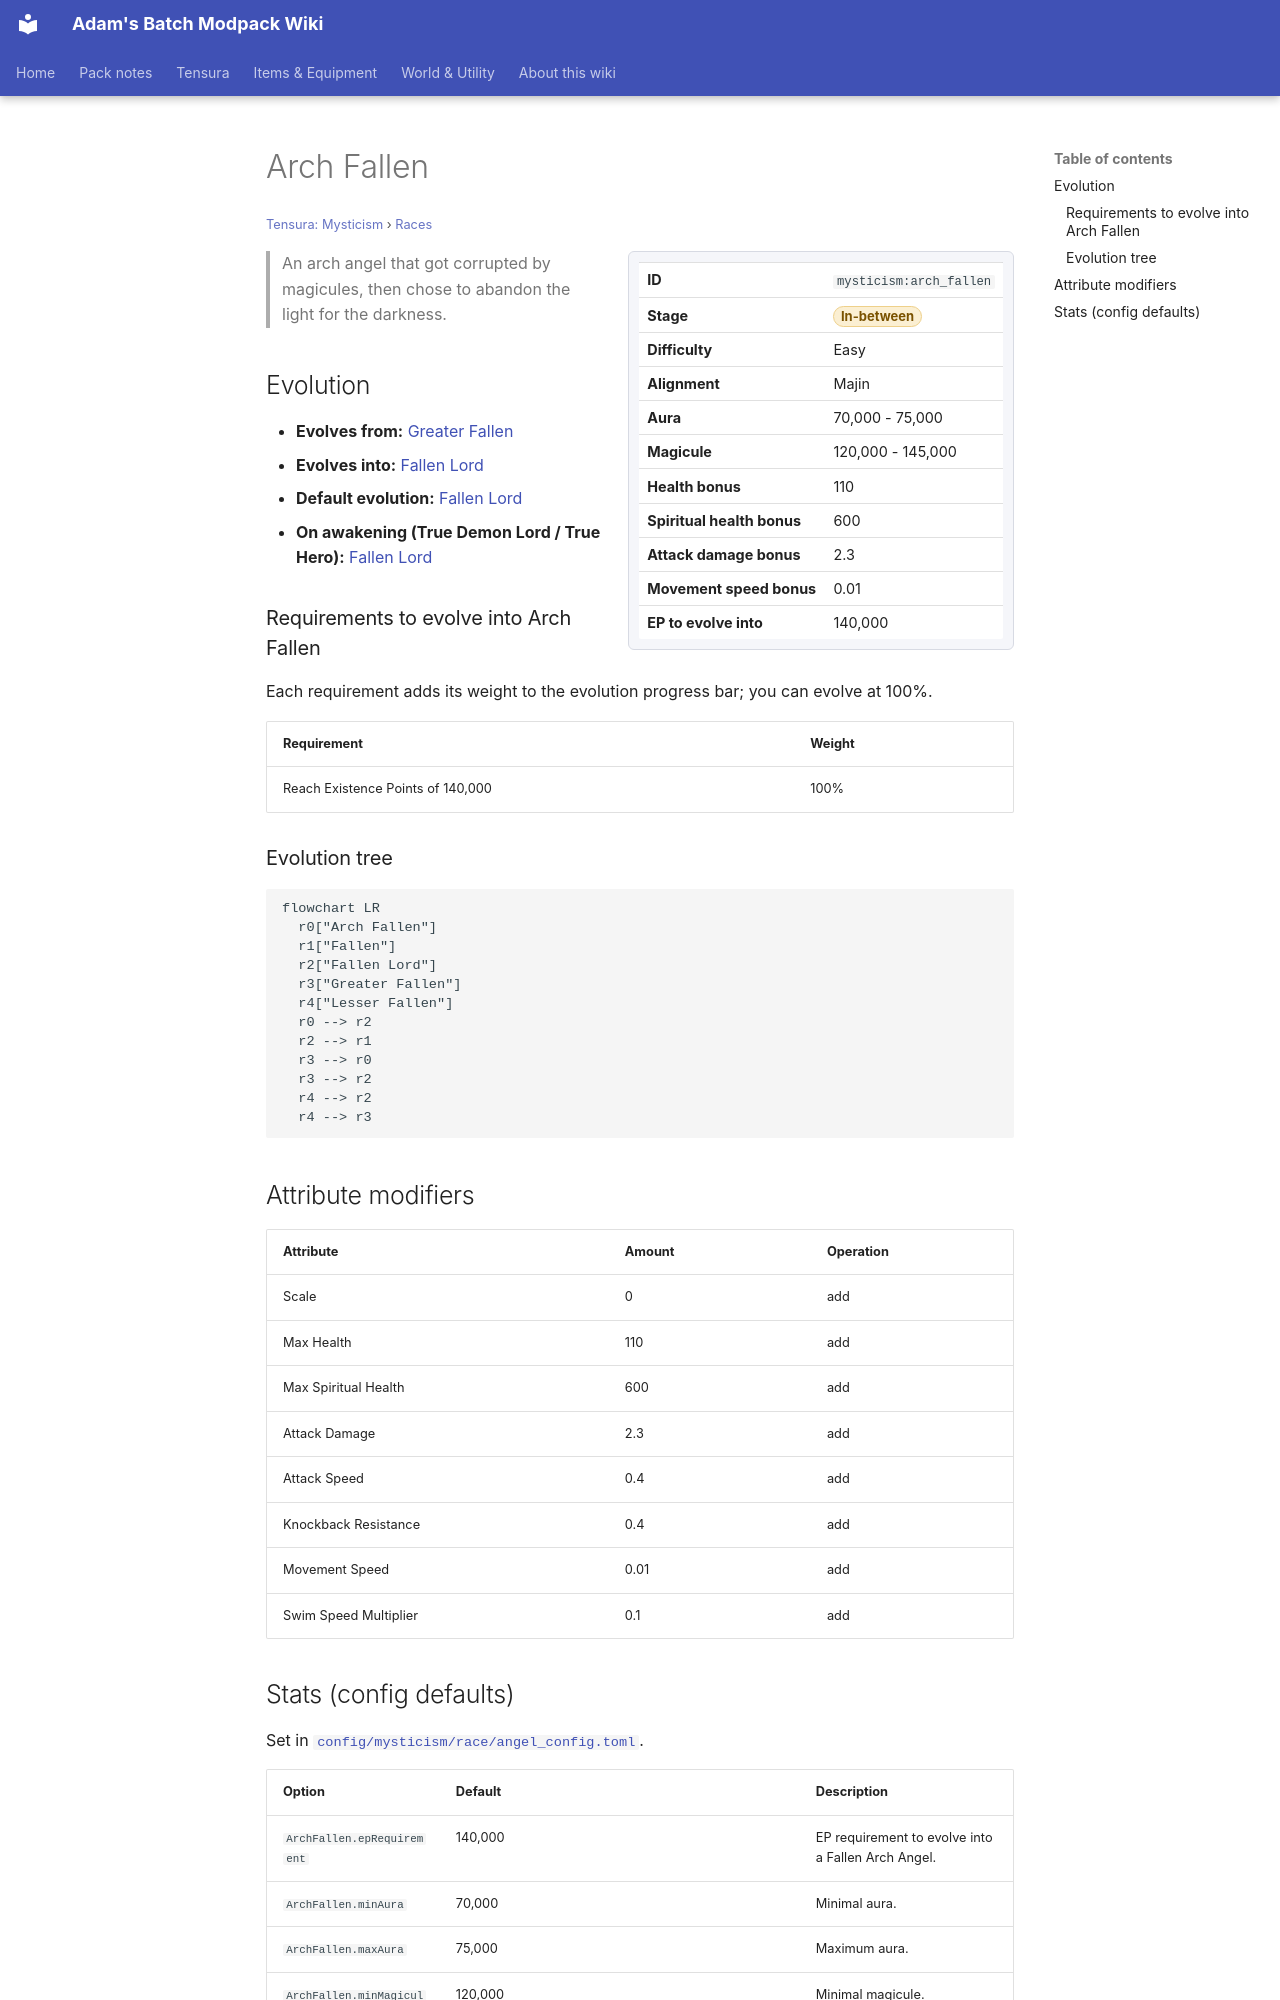

repository: Proteus-Nell/Adams-Batch-MC-Modpack-Wiki · page: tensura-mysticism/races/arch-fallen/index.html · generator: mkdocs

# Arch Fallen

<small>[Tensura: Mysticism](../index.md) &rsaquo; [Races](index.md)</small>

<div class="infobox" markdown>

| | |
|---|---|
| **ID** | `mysticism:arch_fallen` |
| **Stage** | <span class="stage stage-in-between">In-between</span> |
| **Difficulty** | Easy |
| **Alignment** | Majin |
| **Aura** | 70,000 - 75,000 |
| **Magicule** | 120,000 - 145,000 |
| **Health bonus** | 110 |
| **Spiritual health bonus** | 600 |
| **Attack damage bonus** | 2.3 |
| **Movement speed bonus** | 0.01 |
| **EP to evolve into** | 140,000 |

</div>

> An arch angel that got corrupted by magicules, then chose to abandon the light for the darkness.

## Evolution

- **Evolves from:** [Greater Fallen](greater-fallen.md)
- **Evolves into:** [Fallen Lord](fallen-lord.md)
- **Default evolution:** [Fallen Lord](fallen-lord.md)
- **On awakening (True Demon Lord / True Hero):** [Fallen Lord](fallen-lord.md)

### Requirements to evolve into Arch Fallen

Each requirement adds its weight to the evolution progress bar; you can evolve at 100%.

| Requirement | Weight |
|---|---|
| Reach Existence Points of 140,000 | 100% |

### Evolution tree

```mermaid
flowchart LR
  r0["Arch Fallen"]
  r1["Fallen"]
  r2["Fallen Lord"]
  r3["Greater Fallen"]
  r4["Lesser Fallen"]
  r0 --> r2
  r2 --> r1
  r3 --> r0
  r3 --> r2
  r4 --> r2
  r4 --> r3
```

## Attribute modifiers

| Attribute | Amount | Operation |
|---|---|---|
| Scale | 0 | add |
| Max Health | 110 | add |
| Max Spiritual Health | 600 | add |
| Attack Damage | 2.3 | add |
| Attack Speed | 0.4 | add |
| Knockback Resistance | 0.4 | add |
| Movement Speed | 0.01 | add |
| Swim Speed Multiplier | 0.1 | add |
